Labelled photos from "Data", an image-classification folder in ahmadSoliman94/Artificial-Intelligence. The possible labels are: bottle, iPad, wallet.

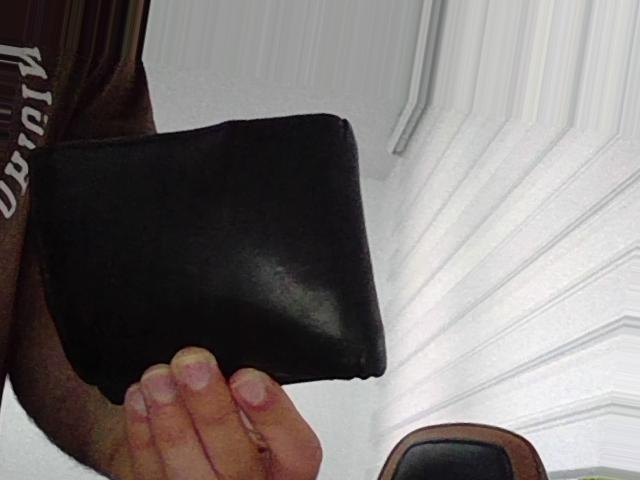
Label: wallet

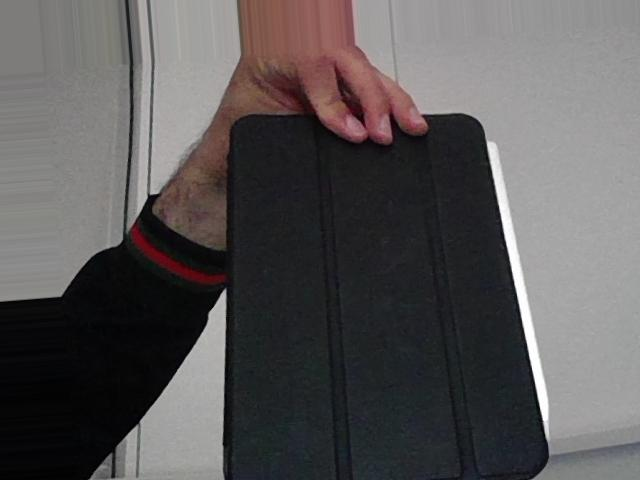
Label: iPad

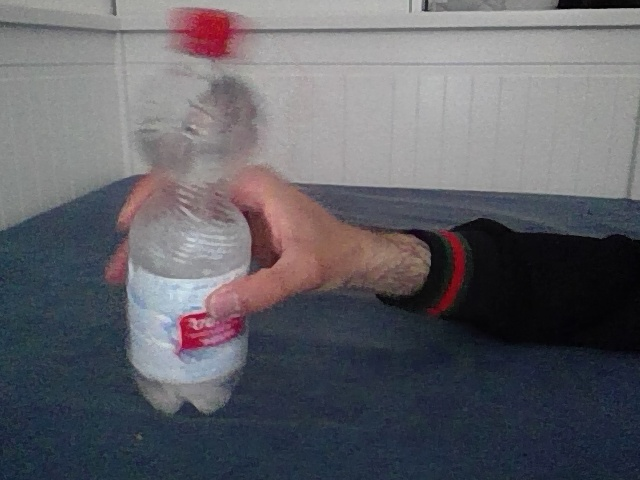
Label: bottle

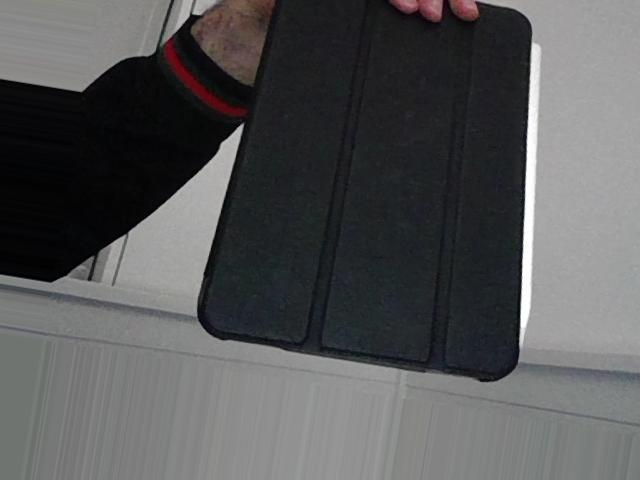
Label: iPad

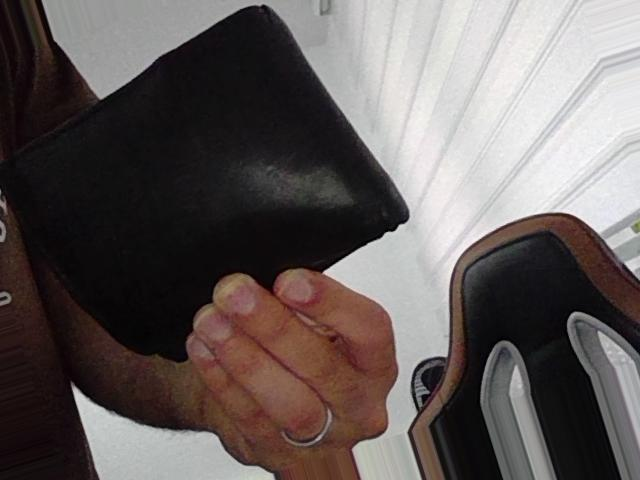
Label: wallet

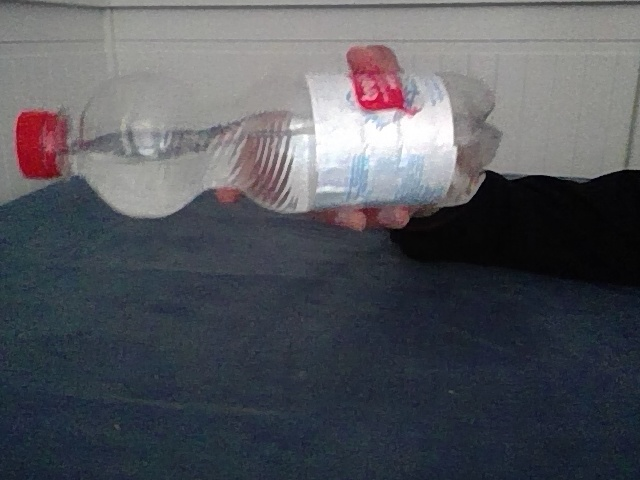
Label: bottle
